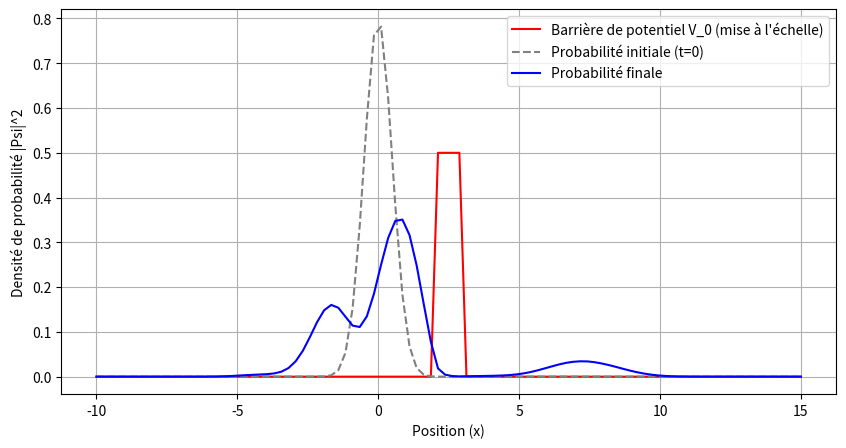

This chart was generated by the following Python code:
from numpy import pi, exp, zeros, linspace, empty
import matplotlib.pyplot as plt

NX = 100  
NT = 5000

X_MIN = -10.0
X_MAX = 15.0
X_ARRAY = linspace(X_MIN, X_MAX, NX)

DX = (X_MAX - X_MIN) / NX
DT = 0.0005 

def getWaveFunction(x, a, k0):
    return (2 / (pi * a**2))**(1/4) * exp(-(x**2) / a**2) * exp(1j * k0 * x)

def createBarrier(min_x, max_x, value):
    barrier = zeros(NX)
    for i in range(NX):
        if X_ARRAY[i] >= min_x and X_ARRAY[i] <= max_x:
            barrier[i] = value
    return barrier

def initWaveFunction():
    wave = zeros((NX, NT), dtype=complex)
    for i in range(NX):
        wave[i, 0] = getWaveFunction(X_ARRAY[i], 1, 2)
    return wave

def getAveragePosition(wave, j):
    averagePosition = 0 
    for i in range(NX):
        averagePosition += X_ARRAY[i] * abs(wave[i, j])**2 * DX
    return averagePosition

def getTimeToReach(wave, threshold):
    for j in range(NT):
        if getAveragePosition(wave, j) >= threshold:
            return j * DT
    return None

def getTimeToPassBarrier(wave, target_x, barrier_max_x):
    for j in range(NT):
        
        peak_prob = 0.0
        peak_x = X_MIN
        
        for i in range(NX):
            if X_ARRAY[i] > barrier_max_x:
                prob_actuelle = abs(wave[i, j])**2
                
                # On cherche le sommet du paquet transmis
                if prob_actuelle > peak_prob:
                    peak_prob = prob_actuelle
                    peak_x = X_ARRAY[i]
        
        if peak_x >= target_x and peak_prob > 1e-10:
            return j * DT
            
    return None

def getWaveFunctionAtTime(wave, i, j, hbar, m, barrier):
    spaceConstant = (hbar * DT * 1j) / (2 * m * (DX**2))
    timeConstant = - barrier[i] * DT * 1j / hbar
    spaceDerivative = wave[i+1, j] - 2 * wave[i, j] + wave[i-1, j]
    return wave[i, j] + spaceConstant * spaceDerivative + timeConstant * wave[i, j]

def doWave(hbar, m, barrier):
    wave = initWaveFunction()
    for j in range(NT-1):
        for i in range(1, NX-1):
            wave[i, j+1] = getWaveFunctionAtTime(wave, i, j, hbar, m, barrier)
    return wave

def getTotalProbability(wave, j):
    totalProb = 0.0
    for i in range(NX):
        totalProb += abs(wave[i, j])**2 * DX
    return totalProb

def getTransmissionReflectionRates(wave, barrier_min_x, barrier_max_x):
    last_j = NT - 1
    
    transmited = 0
    reflected = 0
    
    for i in range(NX):
        prob = abs(wave[i, last_j])**2 * DX
        
        if X_ARRAY[i] > barrier_max_x:
            transmited += prob
            
        elif X_ARRAY[i] < barrier_min_x:
            reflected += prob
            
    return transmited, reflected    

def doAll(barrier, hbar, m):
    wave = doWave(hbar, m, barrier)
    transmited, reflected = getTransmissionReflectionRates(wave, 2.0, 3.0)
    print("transmission:", transmited, "réflexion:", reflected)
    plt.figure(figsize=(10, 5))

    plt.plot(X_ARRAY, barrier * 0.1, color='red', label="Barrière de potentiel V_0 (mise à l'échelle)")

    plt.plot(X_ARRAY, abs(wave[:, 0])**2, linestyle='--', color='gray', label="Probabilité initiale (t=0)")
    plt.plot(X_ARRAY, abs(wave[:, -1])**2, color='blue', label="Probabilité finale")

    plt.xlabel("Position (x)")
    plt.ylabel("Densité de probabilité |Psi|^2")
    plt.legend()
    plt.grid(True)
    plt.show()


barrier = createBarrier(2.0, 3.0, 5.0)
doAll(barrier, 1.0, 1.0)
